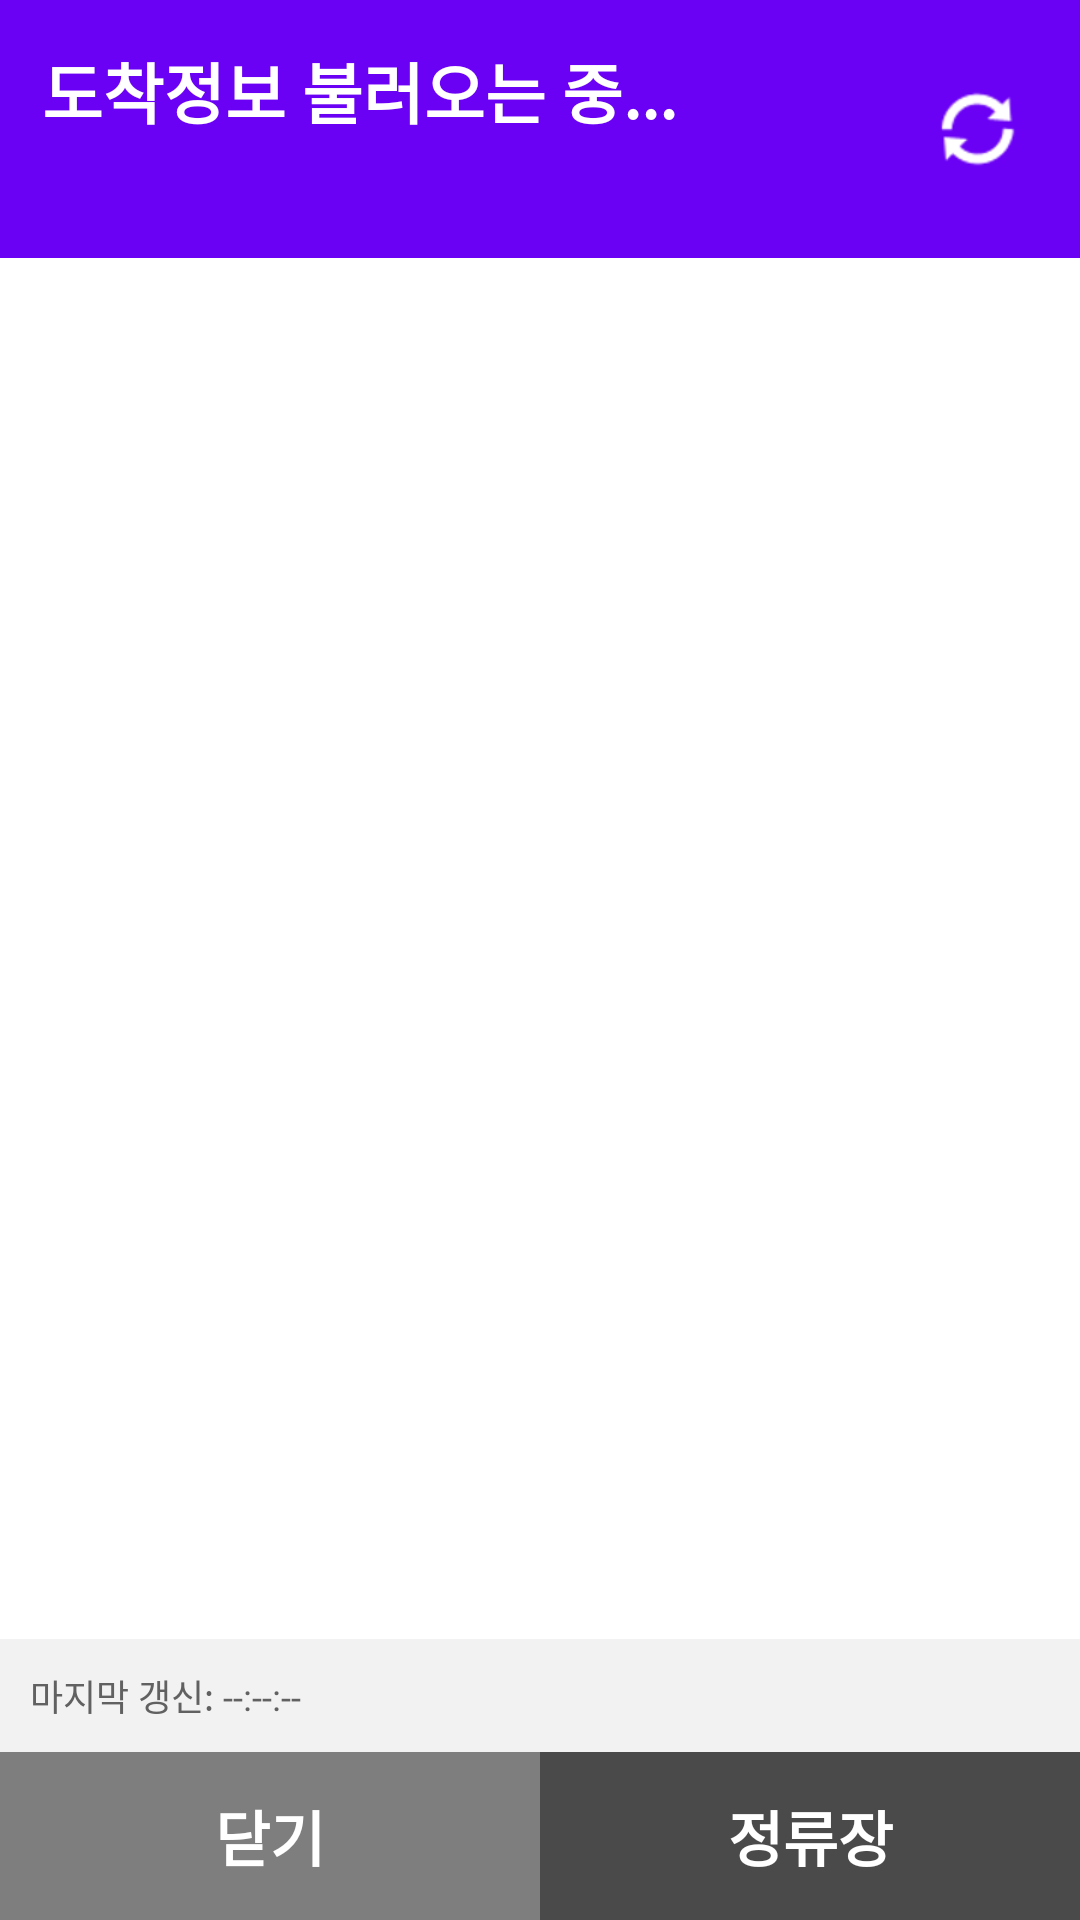

Write the Android layout XML for this screen, with the resource values it uses.
<!-- AndroidManifest.xml: activity theme Theme.Busapp.Popup -->
<!-- res/layout/activity_bus_arrival_detail.xml -->
<?xml version="1.0" encoding="utf-8"?>
<LinearLayout xmlns:android="http://schemas.android.com/apk/res/android"
    android:id="@+id/detail_root"
    android:layout_width="match_parent"
    android:layout_height="match_parent"
    android:background="#FFFFFF"
    android:orientation="vertical">

        <LinearLayout
            android:id="@+id/detail_header"
            android:layout_width="match_parent"
            android:layout_height="wrap_content"
            android:background="#6A00F4"
            android:gravity="center_vertical"
            android:orientation="horizontal"
            android:padding="14dp">

            <LinearLayout
                android:layout_width="0dp"
                android:layout_height="wrap_content"
                android:layout_weight="1"
                android:orientation="vertical">

                <TextView
                    android:id="@+id/tv_detail_stop"
                    android:layout_width="wrap_content"
                    android:layout_height="wrap_content"
                    android:text="@string/detail_loading"
                    android:textColor="#FFFFFF"
                    android:textSize="22sp"
                    android:textStyle="bold" />

                <TextView
                    android:id="@+id/tv_detail_stop_number"
                    android:layout_width="wrap_content"
                    android:layout_height="wrap_content"
                    android:layout_marginTop="4dp"
                    android:textColor="#CCFFFFFF"
                    android:textSize="16sp" />
            </LinearLayout>

            <ImageButton
                android:id="@+id/btn_detail_refresh"
                android:layout_width="40dp"
                android:layout_height="40dp"
                android:background="?attr/selectableItemBackgroundBorderless"
                android:contentDescription="@string/widget_refresh"
                android:padding="8dp"
                android:src="@android:drawable/ic_popup_sync"
                android:tint="#FFFFFF" />
        </LinearLayout>

        <ScrollView
            android:layout_width="match_parent"
            android:layout_height="0dp"
            android:layout_weight="1">

            <LinearLayout
                android:id="@+id/layout_arrivals"
                android:layout_width="match_parent"
                android:layout_height="wrap_content"
                android:orientation="vertical"
                android:paddingTop="4dp"
                android:paddingBottom="4dp" />
        </ScrollView>

        <TextView
            android:id="@+id/tv_detail_updated"
            android:layout_width="match_parent"
            android:layout_height="wrap_content"
            android:background="#F2F2F2"
            android:padding="10dp"
            android:text="@string/widget_updated_default"
            android:textColor="#616161"
            android:textSize="12sp" />

        <LinearLayout
            android:id="@+id/detail_bottom_bar"
            android:layout_width="match_parent"
            android:layout_height="wrap_content"
            android:background="#6A00F4"
            android:orientation="horizontal">

            <Button
                android:id="@+id/btn_detail_close"
                android:layout_width="0dp"
                android:layout_height="56dp"
                android:layout_weight="1"
                android:background="#7E7E7E"
                android:text="@string/detail_close"
                android:textColor="#FFFFFF"
                android:textSize="20sp"
                android:textStyle="bold" />

            <Button
                android:id="@+id/btn_detail_open_app"
                android:layout_width="0dp"
                android:layout_height="56dp"
                android:layout_weight="1"
                android:background="#4A4A4A"
                android:text="@string/detail_open_app"
                android:textColor="#FFFFFF"
                android:textSize="20sp"
                android:textStyle="bold" />
        </LinearLayout>
</LinearLayout>
<!-- resources referenced by this layout -->
<resources>
  <string name="detail_close">닫기</string>
  <string name="detail_loading">도착정보 불러오는 중...</string>
  <string name="detail_open_app">정류장</string>
  <string name="widget_refresh">새로고침</string>
  <string name="widget_updated_default">마지막 갱신: --:--:--</string>
  <style name="Theme.Busapp.Popup" parent="Theme.MaterialComponents.DayNight.NoActionBar">
          <item name="android:windowBackground">@android:color/white</item>
          <item name="android:statusBarColor">#6A00F4</item>
      </style>
</resources>
